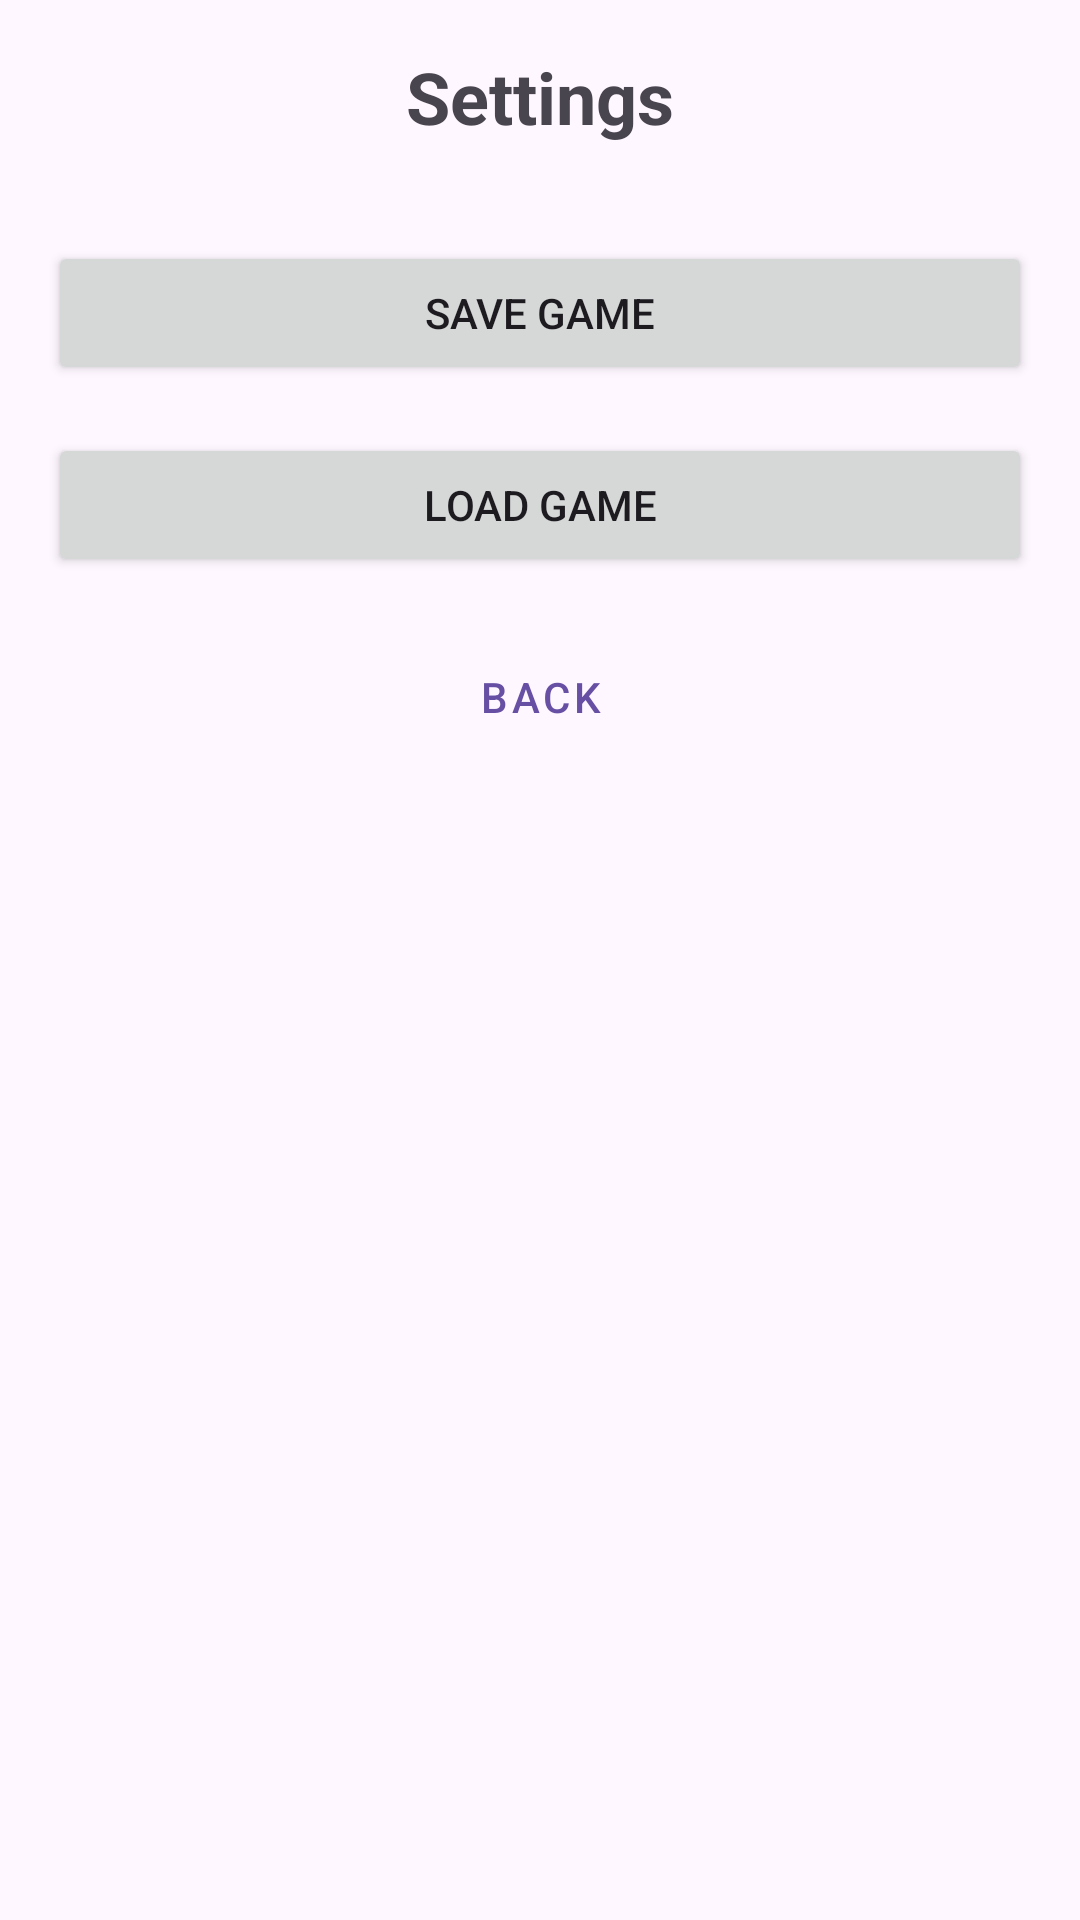

This screen was rendered from an Android layout file. Write that file and the resources it references.
<!-- AndroidManifest.xml: application theme Theme.GroupprojOOP -->
<!-- res/layout/activity_settings.xml -->
<?xml version="1.0" encoding="utf-8"?>
<LinearLayout xmlns:android="http://schemas.android.com/apk/res/android"
    android:layout_width="match_parent"
    android:layout_height="match_parent"
    android:orientation="vertical"
    android:padding="16dp"
    android:gravity="center_horizontal">

    <TextView
        android:layout_width="wrap_content"
        android:layout_height="wrap_content"
        android:text="Settings"
        android:textSize="24sp"
        android:textStyle="bold"
        android:layout_marginBottom="32dp"/>

    <Button
        android:id="@+id/btn_save_game"
        android:layout_width="match_parent"
        android:layout_height="wrap_content"
        android:text="Save Game"
        android:layout_marginBottom="16dp"/>

    <Button
        android:id="@+id/btn_load_game"
        android:layout_width="match_parent"
        android:layout_height="wrap_content"
        android:text="Load Game"
        android:layout_marginBottom="16dp"/>

    <Button
        android:id="@+id/btn_back_settings"
        style="@style/Widget.MaterialComponents.Button.TextButton"
        android:layout_width="wrap_content"
        android:layout_height="wrap_content"
        android:text="Back"/>

</LinearLayout>
<!-- resources referenced by this layout -->
<resources>
  <style name="Theme.GroupprojOOP" parent="Base.Theme.GroupprojOOP" />
  <style name="Base.Theme.GroupprojOOP" parent="Theme.Material3.DayNight.NoActionBar">
          
          
      </style>
</resources>
